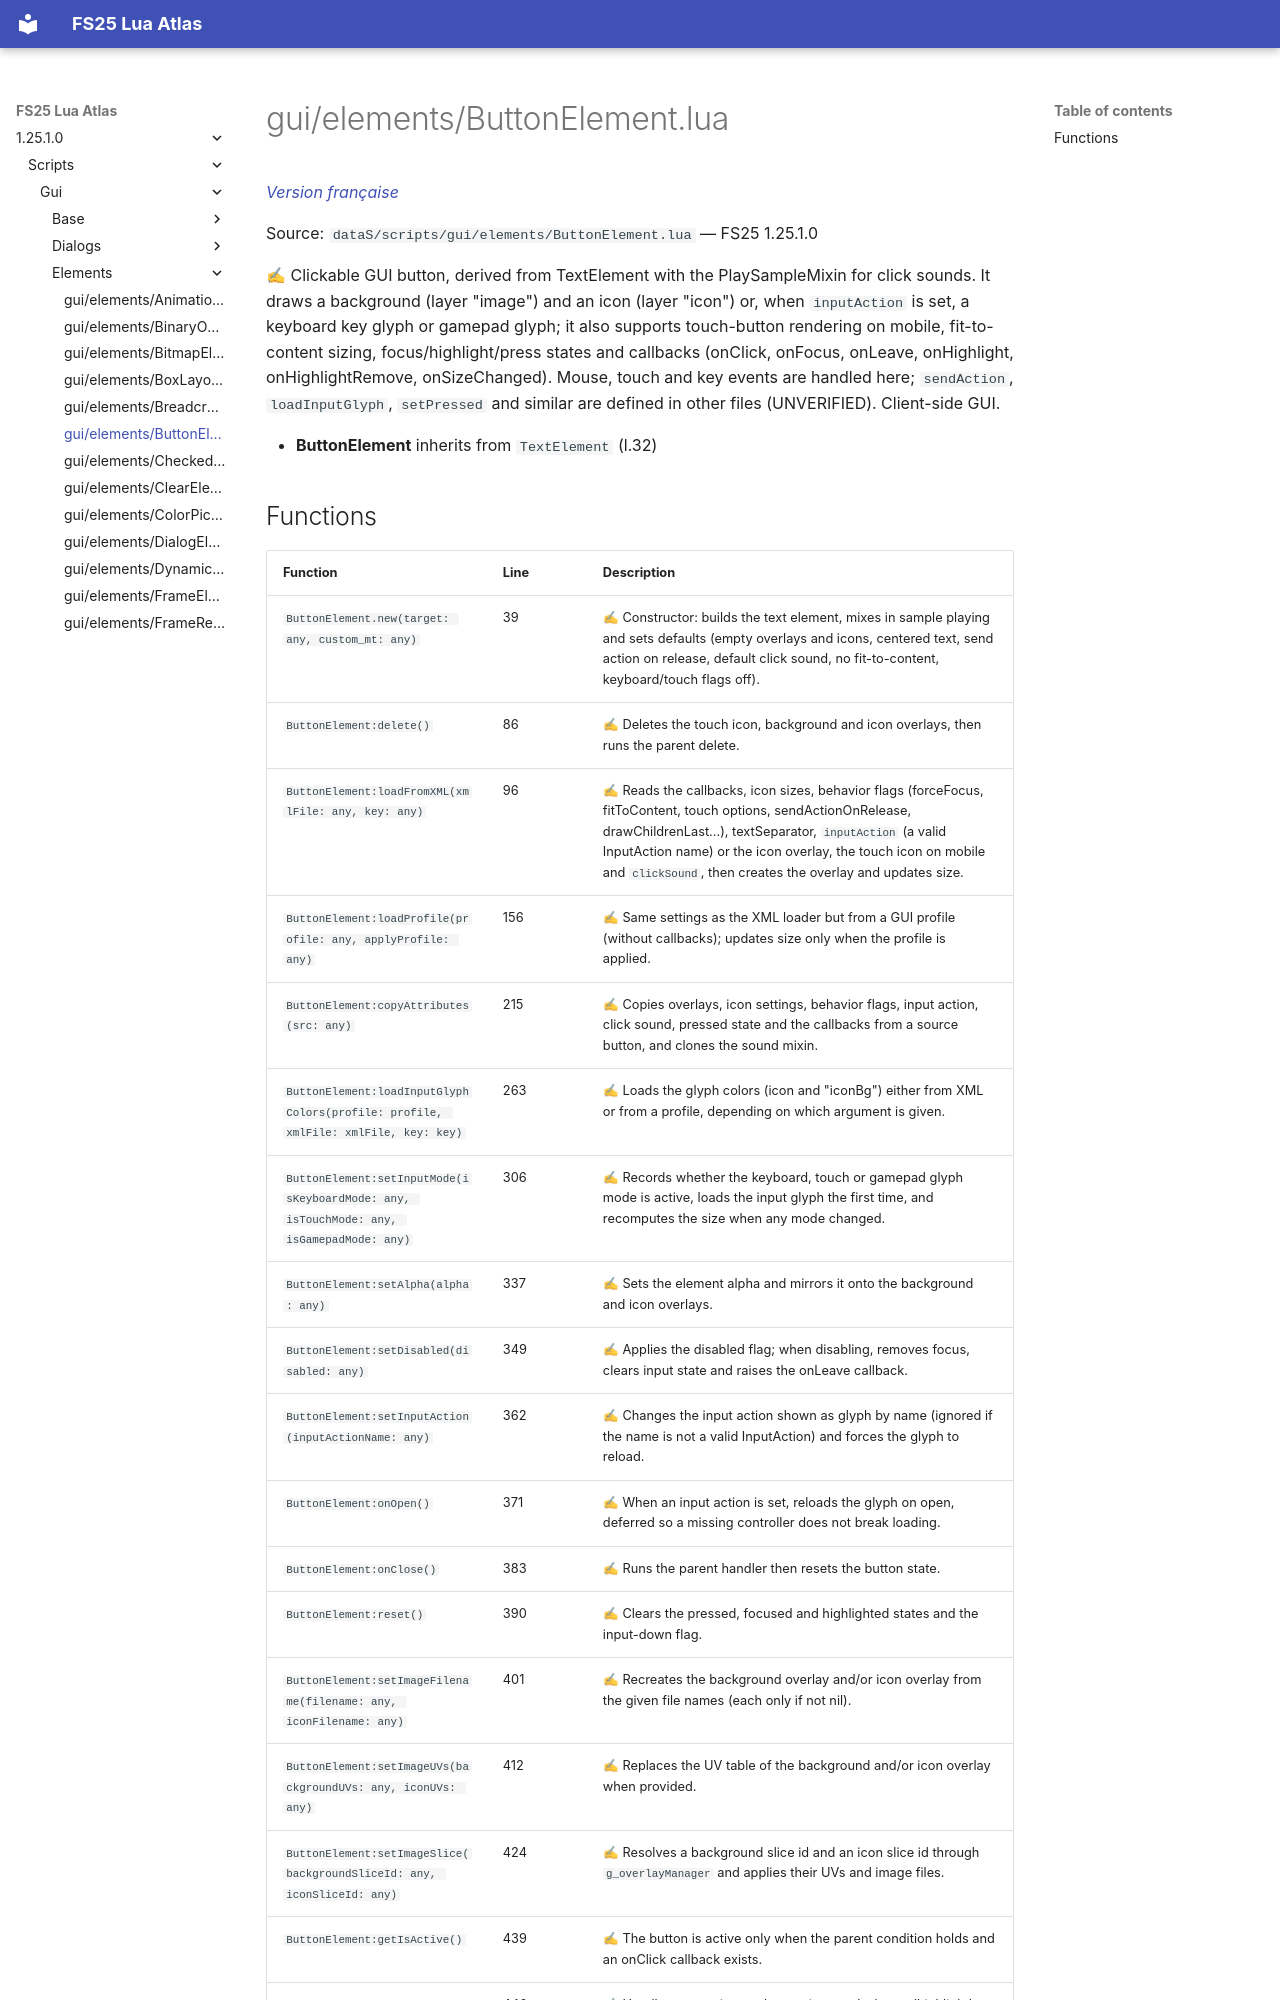

repository: Tim0219800/fs25-lua-atlas · page: 1.25.1.0/scripts/gui/elements/ButtonElement.html · generator: mkdocs

# gui/elements/ButtonElement.lua

*[Version française](../../../fr/scripts/gui/elements/ButtonElement.md)*

Source: `dataS/scripts/gui/elements/ButtonElement.lua` — FS25 1.25.1.0

✍ Clickable GUI button, derived from TextElement with the PlaySampleMixin for click sounds. It draws a background (layer "image") and an icon (layer "icon") or, when `inputAction` is set, a keyboard key glyph or gamepad glyph; it also supports touch-button rendering on mobile, fit-to-content sizing, focus/highlight/press states and callbacks (onClick, onFocus, onLeave, onHighlight, onHighlightRemove, onSizeChanged). Mouse, touch and key events are handled here; `sendAction`, `loadInputGlyph`, `setPressed` and similar are defined in other files (UNVERIFIED). Client-side GUI.

- **ButtonElement** inherits from `TextElement` (l.32)
